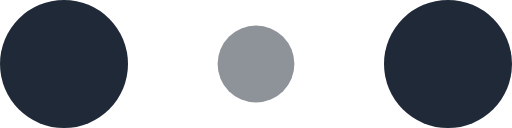
t = 0.00 s
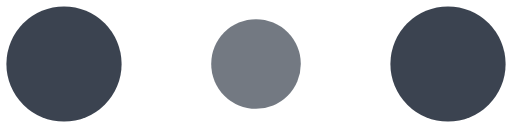
t = 0.10 s
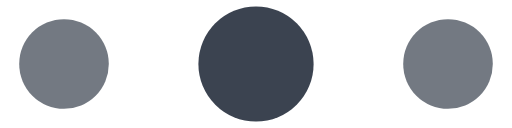
t = 0.30 s
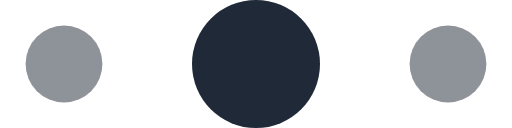
t = 0.40 s
t = 0.50 s: frame unchanged from t = 0.30 s, image omitted
t = 0.70 s: frame unchanged from t = 0.10 s, image omitted

The animated SVG that drew these frames (rendered in a browser with its animation timeline set to each time). Animation: 6 SMIL elements (animate=6); one cycle of 0.80 s, repeats indefinitely.


<!-- By Sam Herbert (@sherb), for everyone. More @ http://goo.gl/7AJzbL -->
<svg width="120" height="30" viewBox="0 0 120 30" xmlns="http://www.w3.org/2000/svg" fill="#1f2937">
    <circle cx="15" cy="15" r="15">
        <animate attributeName="r" from="15" to="15"
                 begin="0s" dur="0.8s"
                 values="15;9;15" calcMode="linear"
                 repeatCount="indefinite" />
        <animate attributeName="fill-opacity" from="1" to="1"
                 begin="0s" dur="0.8s"
                 values="1;.5;1" calcMode="linear"
                 repeatCount="indefinite" />
    </circle>
    <circle cx="60" cy="15" r="9" fill-opacity="0.3">
        <animate attributeName="r" from="9" to="9"
                 begin="0s" dur="0.8s"
                 values="9;15;9" calcMode="linear"
                 repeatCount="indefinite" />
        <animate attributeName="fill-opacity" from="0.5" to="0.5"
                 begin="0s" dur="0.8s"
                 values=".5;1;.5" calcMode="linear"
                 repeatCount="indefinite" />
    </circle>
    <circle cx="105" cy="15" r="15">
        <animate attributeName="r" from="15" to="15"
                 begin="0s" dur="0.8s"
                 values="15;9;15" calcMode="linear"
                 repeatCount="indefinite" />
        <animate attributeName="fill-opacity" from="1" to="1"
                 begin="0s" dur="0.8s"
                 values="1;.5;1" calcMode="linear"
                 repeatCount="indefinite" />
    </circle>
</svg>
